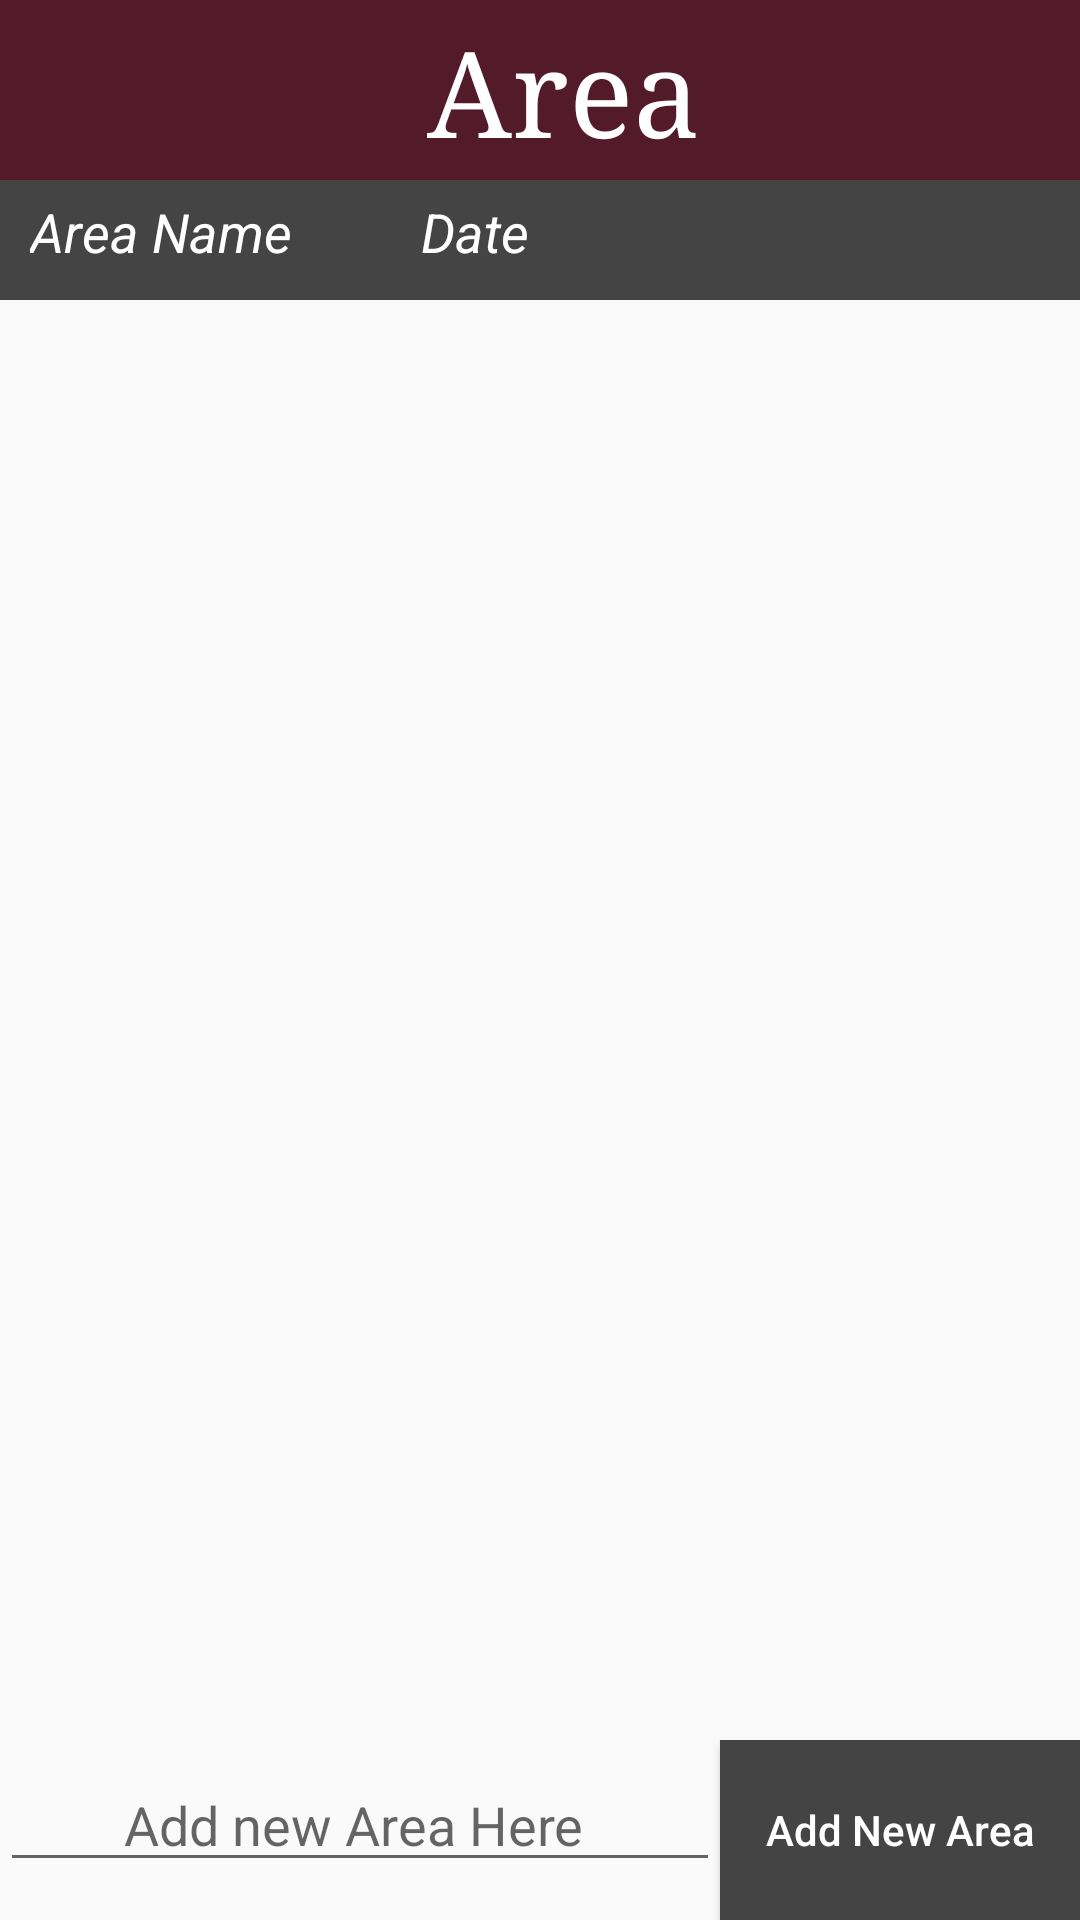

Here is an Android app screen rendered from its layout file. Give the layout XML and the strings, colors and styles it references.
<!-- AndroidManifest.xml: application theme AppTheme -->
<!-- res/layout/activity_areas_screen.xml -->
<?xml version="1.0" encoding="utf-8"?>
<LinearLayout xmlns:android="http://schemas.android.com/apk/res/android"
    xmlns:app="http://schemas.android.com/apk/res-auto"
    xmlns:tools="http://schemas.android.com/tools"
    android:id="@+id/rowsScreen"
    android:layout_width="match_parent"
    android:layout_height="match_parent"
    android:orientation="vertical"
    tools:context=".AreasScreen">

    <androidx.appcompat.widget.Toolbar
        android:id="@+id/ScanningScreenToolBar"
        android:layout_width="match_parent"
        android:layout_height="60dp"
        android:layout_weight="0"
        android:background="@color/colorTimberSmartPurple"
        app:popupTheme="@style/AppTheme.PopupOverlay">


        <TextView
            android:id="@+id/area_title"
            android:layout_width="match_parent"
            android:layout_height="wrap_content"
            android:layout_marginTop="0dp"
            android:fontFamily="serif"
            android:gravity="center|top"
            android:text="@string/rowTitle"
            android:textColor="@color/colorTimberSmartWhite"
            android:textSize="40sp"
            android:autoSizeTextType="uniform"
            android:onClick="goHome"/>
    </androidx.appcompat.widget.Toolbar>

    /////////////////////////////////////////////////////

    <TableLayout
        android:id="@+id/table_layout"
        android:layout_width="match_parent"
        android:layout_height="wrap_content">

        <TableRow
            android:id="@+id/ActivityMainTableRowTitles"
            android:layout_width="match_parent"
            android:layout_height="wrap_content">






            <TextView
                android:id="@+id/rowLocation"
                android:layout_width="wrap_content"
                android:layout_height="match_parent"
                android:layout_weight="0.3"
                android:background="@drawable/basic_outline"
                android:paddingLeft="10dp"
                android:paddingTop="5dp"
                android:paddingBottom="5dp"
                android:text="Area Name"
                android:textAlignment="viewStart"
                android:textColor="#FFFFFF"
                android:textSize="18sp"
                android:textStyle="italic"
                android:layout_marginRight="-100dp"
                />






            <TextView
                android:id="@+id/rowDate"
                android:layout_width="wrap_content"
                android:layout_height="match_parent"
                android:layout_weight="0.3"
                android:background="@drawable/basic_outline"
                android:paddingLeft="10dp"
                android:paddingTop="5dp"
                android:paddingBottom="5dp"
                android:text="Date"
                android:textAlignment="viewStart"
                android:textColor="#FFFFFF"
                android:textSize="18sp"
                android:textStyle="italic"
                />


        </TableRow>
    </TableLayout>





    ////////////////////////////////////////////////////





















































    <LinearLayout
        android:id="@+id/emptyTab"
        android:layout_width="match_parent"
        android:layout_height="100dp"
        android:orientation="vertical"
        android:visibility="gone"
        >
        <ImageView
            android:layout_width="50dp"
            android:layout_height="50dp"
            android:layout_marginTop="10dp"
            android:layout_gravity="center_horizontal"
            android:background="@drawable/ic_launcher_get_started_foreground"/>
        <TextView
            android:layout_width="match_parent"
            android:layout_height="wrap_content"
            android:text="@string/AreasScreenPlaceHolderText"
            android:textAlignment="center"
            android:textColor="@color/placeholderGrey"
            android:textSize="18sp" />
    </LinearLayout>

    <ListView
        android:id="@+id/rowListView"
        android:layout_width="match_parent"
        android:layout_height="0dp"
        android:layout_weight="8" />

    <LinearLayout
        android:layout_width="match_parent"
        android:layout_height="wrap_content"
        android:orientation="horizontal">
        <EditText
            android:id="@+id/rowsAddAreaEdit"
            android:layout_width="0dp"
            android:layout_height="wrap_content"
            android:layout_weight="2"
            android:textAlignment="center"
            android:hint="Add new Area Here "/>

        <Button
            android:id="@+id/rowAddButton"
            android:layout_width="0dp"
            android:layout_height="wrap_content"
            android:background="@drawable/basic_outline2"
            android:textColor="@color/colorTimberSmartWhite"
            android:layout_weight="1"
            android:text="@string/rowAdd"
            android:textAllCaps="false"
            />



</LinearLayout>

</LinearLayout>
<!-- resources referenced by this layout -->
<resources>
  <color name="colorTimberSmartPurple">#531a29</color>
  <color name="colorTimberSmartWhite">#fff</color>
  <color name="placeholderGrey">#AEB0B3</color>
  <!-- drawable basic_outline (drawable) -->
  <?xml version="1.0" encoding="UTF-8"?>
  <layer-list xmlns:android="http://schemas.android.com/apk/res/android" >
  
      
      <item>
          <shape android:shape="rectangle">
              <size android:width="240dp" android:height="40dp" />
              <solid android:color="@color/shape_color" />
          </shape>
      </item>
  
      
      <item
          android:right="-30dp"
          android:left="250dp"
          android:top="-200dp"
          android:bottom="-220dp">
  
          <rotate android:fromDegrees="45">
              <shape android:shape="rectangle">
                  <solid android:color="@color/mainBackgroundGrey" />
              </shape>
          </rotate>
      </item>
  
  </layer-list>
  <!-- drawable basic_outline2 (drawable) -->
  <?xml version="1.0" encoding="UTF-8"?>
  <layer-list xmlns:android="http://schemas.android.com/apk/res/android" >
  
      
      <item>
          <shape android:shape="rectangle">
              <size android:width="240dp" android:height="60dp" />
              <solid android:color="@color/shape_color" />
          </shape>
      </item>
  
      
      <item
          android:top="-70dp"
          android:end="160dp"
          android:start="-140dp"
          >
          <rotate
              android:layout_width="match_parent"
              android:layout_height="match_parent"
              android:fromDegrees="135">
              <shape android:shape="rectangle">
                  <solid android:color="@color/mainBackgroundGrey" />
              </shape>
          </rotate>
      </item>
  
  </layer-list>
  <!-- drawable ic_launcher_get_started_foreground (drawable) -->
  <vector xmlns:android="http://schemas.android.com/apk/res/android"
      android:width="108dp"
      android:height="108dp"
      android:viewportWidth="108"
      android:viewportHeight="108"
      android:tint="#BBBBBB">
    <group android:scaleX="2.61"
        android:scaleY="2.61"
        android:translateX="22.68"
        android:translateY="22.68">
      <path
          android:fillColor="@android:color/white"
          android:pathData="M14,10L2,10v2h12v-2zM14,6L2,6v2h12L14,6zM18,14v-4h-2v4h-4v2h4v4h2v-4h4v-2h-4zM2,16h8v-2L2,14v2z"/>
    </group>
  </vector>
  <string name="AreasScreenPlaceHolderText">Add a new area below to begin...</string>
  <string name="rowAdd">Add New Area</string>
  <string name="rowDate">Date</string>
  <string name="rowLocation">Area name</string>
  <string name="rowTitle">Area</string>
  <style name="AppTheme.PopupOverlay" parent="ThemeOverlay.AppCompat.Light" />
  <style name="AppTheme" parent="Theme.AppCompat.Light.NoActionBar">
          
          <item name="colorPrimary">@color/colorPrimary</item>
          <item name="colorPrimaryDark">@color/colorPrimaryDark</item>
          <item name="colorAccent">@color/colorAccent</item>
          
      </style>
  <color name="shape_color">#444444</color>
  <color name="mainBackgroundGrey">#fafafa</color>
  <color name="colorPrimary">#3678bf</color>
  <color name="colorPrimaryDark">#531a29</color>
  <color name="colorAccent">#03DAC5</color>
</resources>
